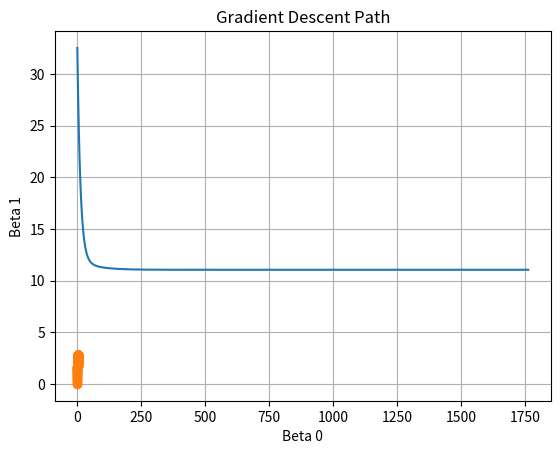

Write the Python code that produced this figure.
import numpy as np
import matplotlib.pyplot as plt
# Set random seed for reproducibility
np.random.seed(42)

# Parameters
n = 100
p = 2
eta = 0.01
epsilon = 1e-6
max_iters = 10000

# Generate data
x_raw = np.random.normal(1, 2, size=(n,))
X = np.column_stack((np.ones(n), x_raw))  # add intercept term
y = np.random.normal(2 + 3 * x_raw, 5)

# Loss function
def compute_loss(X, y, beta):
    residuals = y - X @ beta
    return (1 / (2 * len(y))) * np.sum(residuals ** 2)

# Gradient
def compute_gradient(X, y, beta):
    return -(1 / len(y)) * X.T @ (y - X @ beta)

# Gradient Descent
def gradient_descent(X, y, beta_init, eta, epsilon, max_iters):
    beta = beta_init.copy()
    loss_history = []
    beta_path = [beta.copy()]

    for i in range(max_iters):
        grad = compute_gradient(X, y, beta)
        grad_norm = np.linalg.norm(grad)
        loss = compute_loss(X, y, beta)

        loss_history.append(loss)
        if grad_norm < epsilon:
            print(f"Converged in {i} iterations.")
            break

        beta -= eta * grad
        beta_path.append(beta.copy())

    return beta, loss_history, np.array(beta_path)

# Run gradient descent
beta_init = np.zeros(p)
beta_final, loss_history, beta_path = gradient_descent(X, y, beta_init, eta, epsilon, max_iters)

# Results
print(f"Final beta: {beta_final}")

# Plot loss vs iterations
plt.plot(loss_history)
plt.xlabel("Iterations")
plt.ylabel("Loss")
plt.title("Loss vs. Iterations")
plt.grid(True)
plt.show()

# Optional: 2D path visualization
plt.plot(beta_path[:, 0], beta_path[:, 1], marker='o')
plt.xlabel("Beta 0")
plt.ylabel("Beta 1")
plt.title("Gradient Descent Path")
plt.grid(True)
plt.show()

